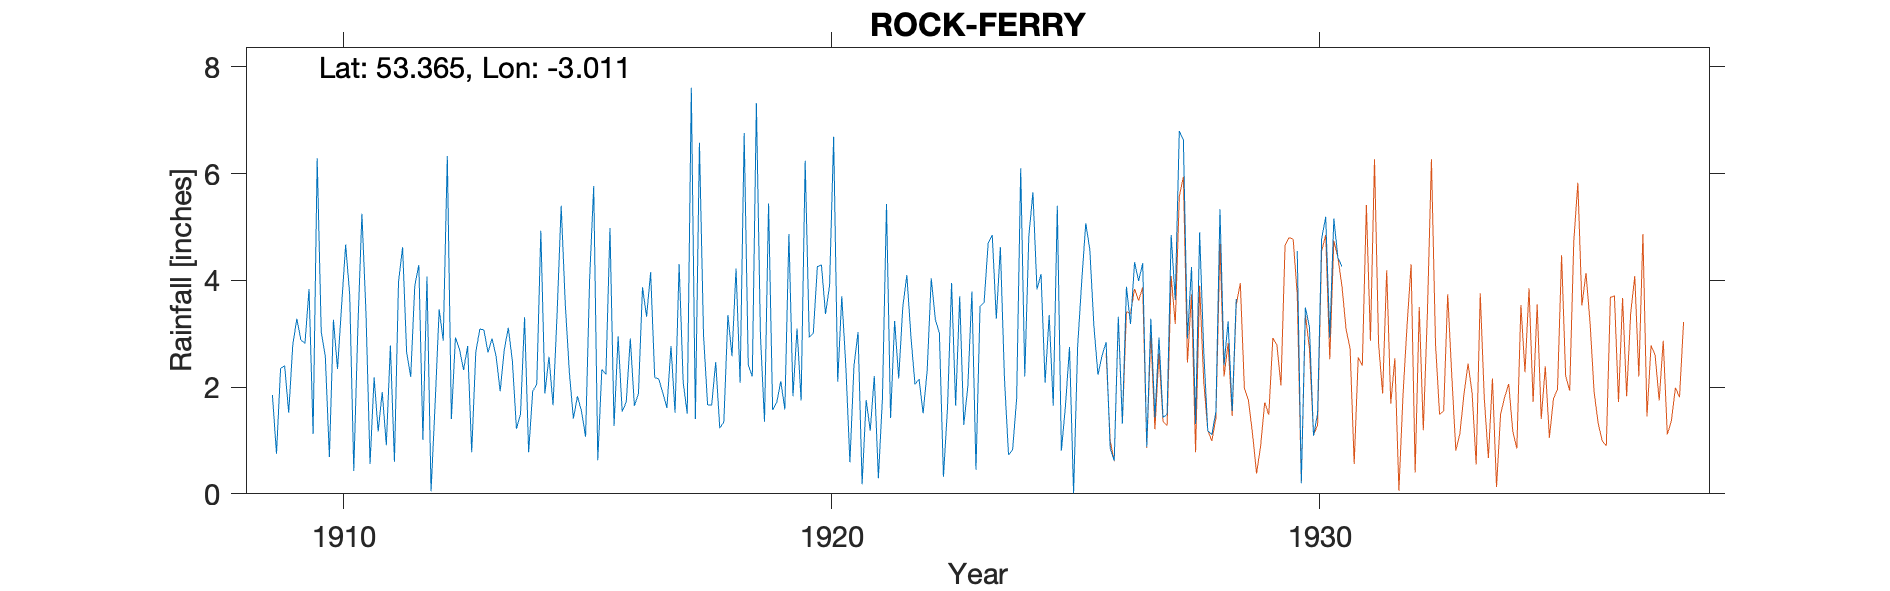

Data behind this chart, as committed beside it:
ROCK-FERRY-ELMHURST, , , , , , , , , , , , , , , , , , , , , , , 
Grid ref, SJ328858, Long, -3.011, Lat, 53.36, Elevation, 110, ft., , , , , , , , , , , , , , , 
Station no, , , , , , , , , , , , , , , , , , , , , , , 
, 1900, 1901, 1902, 1903, 1904, 1905, 1906, 1907, 1908, 1909, 1910, 1911, 1912, 1913, 1914, 1915, 1916, 1917, 1918, 1919, 1920, 1921, 1922
January, , , , , , , , , , 1.85, 3.03, 0.56, 4.29, 2.77, 1.22, 3.57, 1.27, 1.89, 1.66, 2.97, 2.93, 3.03, 4.1
February, , , , , , , , , , 0.75, 2.58, 2.18, 1.01, 0.78, 1.49, 2.29, 2.95, 1.61, 2.47, 1.35, 3.01, 0.18, 2.95
March, , , , , , , , , , 2.35, 0.69, 1.17, 4.07, 2.65, 3.31, 1.41, 1.54, 2.77, 1.23, 5.44, 4.26, 1.76, 2.05
April, , , , , , , , , , 2.4, 3.26, 1.91, 0.05, 3.09, 0.78, 1.83, 1.72, 1.52, 1.35, 1.57, 4.29, 1.18, 2.15
May, , , , , , , , , , 1.52, 2.34, 0.91, 1.68, 3.07, 1.92, 1.55, 2.91, 4.3, 3.35, 1.71, 3.37, 2.21, 1.51
June, , , , , , , , , , 2.79, 3.52, 2.78, 3.46, 2.65, 2.06, 1.07, 1.65, 2.09, 2.58, 2.11, 3.9, 0.29, 2.31
July, , , , , , , , , , 3.28, 4.67, 0.6, 2.87, 2.91, 4.93, 4.03, 1.88, 1.5, 4.22, 1.58, 6.69, 1.79, 4.04
August, , , , , , , , , , 2.88, 3.73, 3.97, 6.33, 2.58, 1.88, 5.77, 3.87, 7.61, 2.08, 4.87, 2.1, 5.43, 3.27
September, , , , , , , , , , 2.82, 0.43, 4.62, 1.4, 1.92, 2.57, 0.63, 3.32, 1.4, 6.76, 1.83, 3.7, 1.42, 3.01
October, , , , , , , , , , 3.84, 3.1, 2.65, 2.93, 2.7, 1.66, 2.33, 4.15, 6.58, 2.42, 3.1, 2.39, 3.24, 0.32
November, , , , , , , , , , 1.12, 5.25, 2.19, 2.71, 3.11, 3.38, 2.24, 2.18, 2.98, 2.2, 1.75, 0.59, 2.16, 1.61
December, , , , , , , , , , 6.29, 3.39, 3.9, 2.32, 2.49, 5.4, 4.98, 2.15, 1.67, 7.32, 6.24, 2.4, 3.5, 3.95
Total, , 26.25, 27.36, 38.24, 28.08, 25.8, 30.81, 28.76, 33.12, 31.89, 35.99, 27.44, 33.12, 30.72, 30.6, 31.7, 29.59, 35.92, 37.64, 34.52, 39.63, 26.19, 31.27
NGR is 47 Ravenswood Avenue, Rock Ferry …, , , , , , , , , , , , , , , , , , , , , , , 
Altitudes match as do relationships to c…, , , , , , , , , , , , , , , , , , , , , , , 
